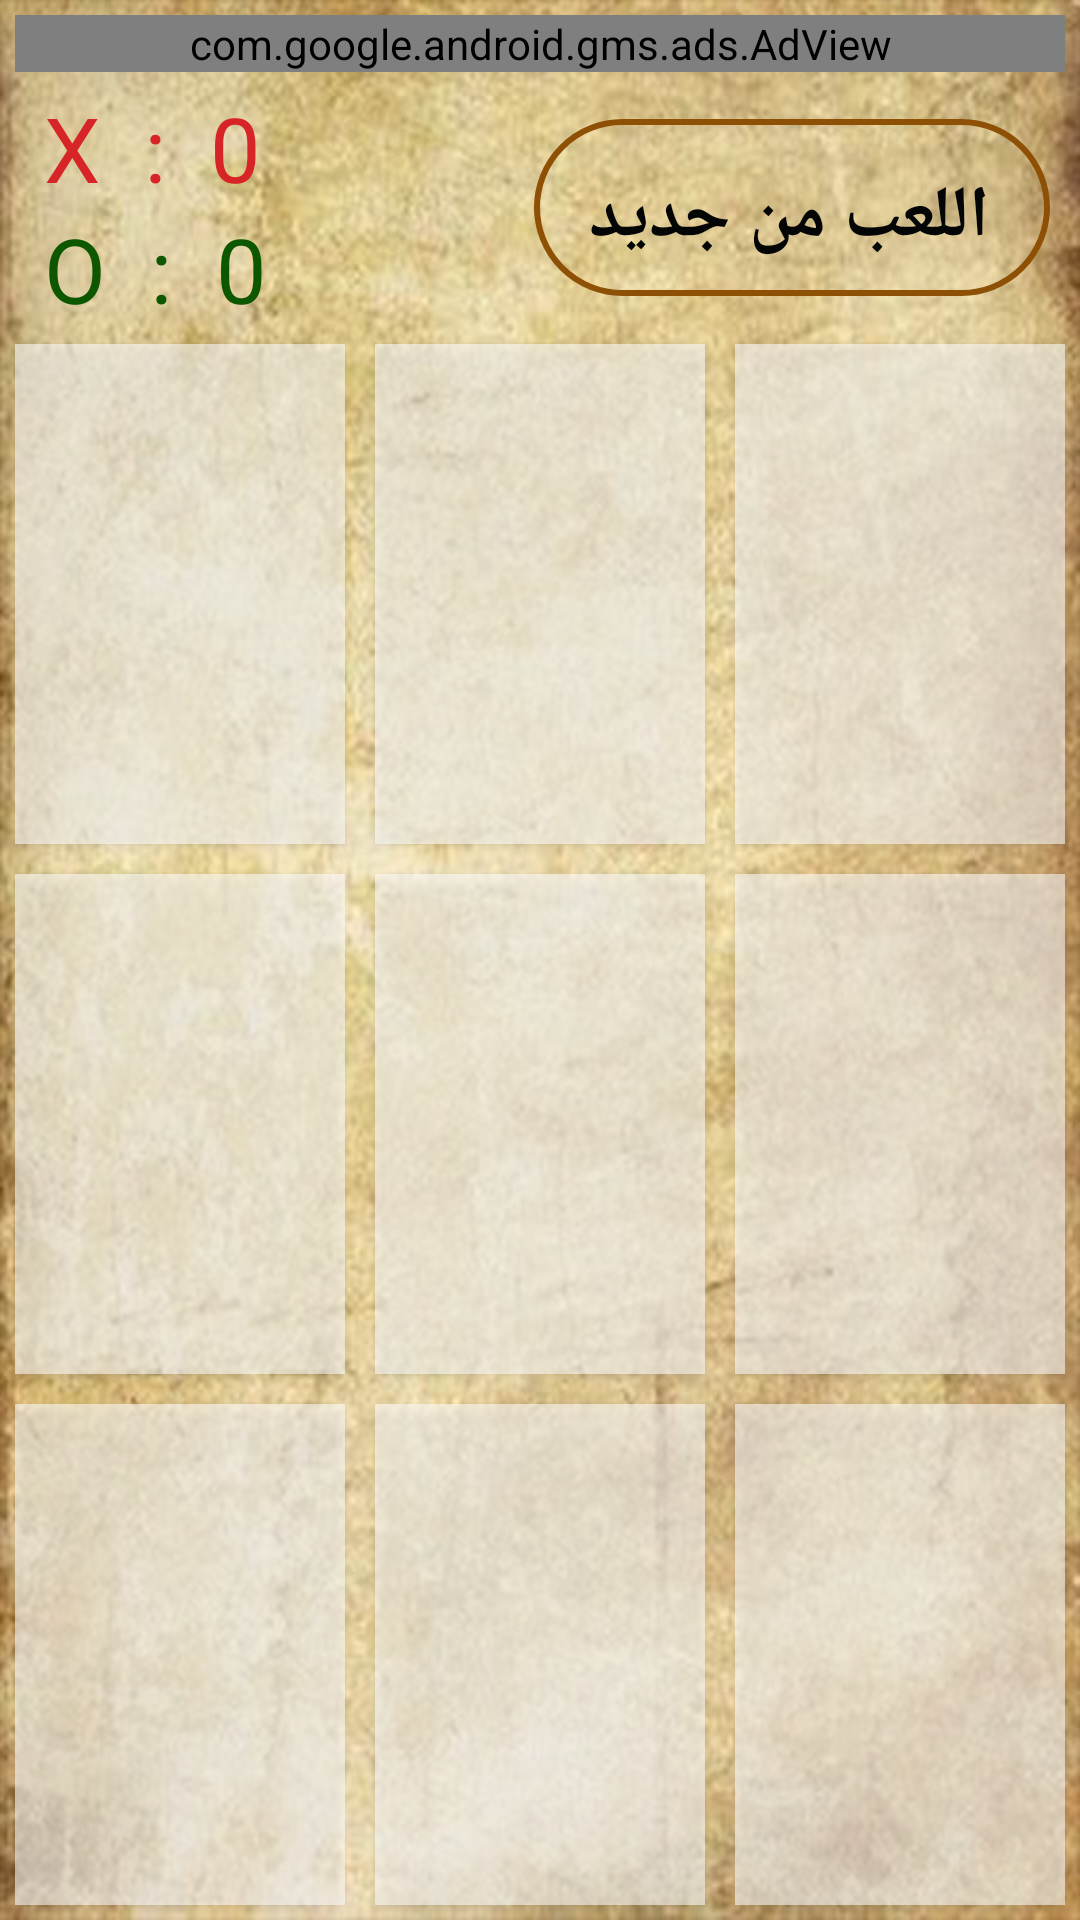

Produce the Android XML layout that renders to this screen, including the resource entries it uses.
<!-- AndroidManifest.xml: application theme AppTheme -->
<!-- res/layout/activity_xo.xml -->
<?xml version="1.0" encoding="utf-8"?>
<LinearLayout xmlns:android="http://schemas.android.com/apk/res/android"
    xmlns:app="http://schemas.android.com/apk/res-auto"
    xmlns:tools="http://schemas.android.com/tools"
    android:layout_width="match_parent"
    android:layout_height="match_parent"
    tools:context=".Games.XO"
    android:orientation="vertical"
    android:layoutDirection="ltr"
    android:layout_weight="1"
    android:background="@drawable/ba"
    >
    <com.google.android.gms.ads.AdView xmlns:ads="http://schemas.android.com/apk/res-auto"
        android:id="@+id/adViewgames"
        android:layout_width="match_parent"
        android:layout_height="wrap_content"
        android:layout_alignParentBottom="true"
        android:layout_centerHorizontal="true"
        ads:adSize="BANNER"
        ads:adUnitId="ca-app-pub-9066719717930706/7544183726"
        android:layout_margin="5dp"
        />
    <RelativeLayout
        android:layout_width="match_parent"
        android:layout_height="wrap_content">

        <TextView
            android:id="@+id/player1"
            android:layout_width="wrap_content"
            android:layout_height="wrap_content"
            android:text="  X  :  0"
            android:textColor="@color/Red"
            android:textSize="30sp"
            android:freezesText="true"
            />

        <TextView
            android:id="@+id/player2"
            android:layout_width="wrap_content"
            android:layout_height="wrap_content"
            android:layout_below="@+id/player1"
            android:text="  O  :  0"
            android:textColor="@color/Green"
            android:textSize="30sp"
            android:freezesText="true"

            />

        <Button
            android:id="@+id/reset"
            android:layout_width="wrap_content"
            android:layout_height="wrap_content"
            android:layout_alignParentEnd="true"
            android:layout_centerVertical="true"
            android:layout_marginEnd="33dp"
            android:text="اللعب من جديد "
            android:background="@drawable/next_button"
            android:textSize="24dp"
            android:textStyle="bold"
            android:layout_margin="10dp"
            android:textColor="@color/Black"
            android:layout_marginRight="33dp"
            android:layout_alignParentRight="true"


            />
    </RelativeLayout>
    <LinearLayout
        android:layout_width="match_parent"
        android:layout_height="0dp"
        android:layout_weight="1"
        >

        <Button
            android:id="@+id/bt00"
            android:layout_width="0dp"
            android:layout_height="match_parent"
            android:layout_weight="1"
            android:textSize="60sp"
            android:freezesText="true"
            android:layout_margin="5dp"
            android:background="@color/shafaf22"

            />
        <Button
            android:id="@+id/bt01"
            android:layout_width="0dp"
            android:layout_height="match_parent"
            android:layout_weight="1"
            android:textSize="60sp"
            android:freezesText="true"
            android:layout_margin="5dp"

            android:background="@color/shafaf22"


            />
        <Button
            android:id="@+id/bt02"
            android:layout_width="0dp"
            android:layout_height="match_parent"
            android:layout_weight="1"
            android:textSize="60sp"
            android:freezesText="true"
            android:background="@color/shafaf22"
            android:layout_margin="5dp"



            />


    </LinearLayout>
    <LinearLayout
        android:layout_width="match_parent"
        android:layout_height="0dp"
        android:layout_weight="1"
        >

        <Button
            android:id="@+id/bt10"
            android:layout_width="0dp"
            android:layout_height="match_parent"
            android:layout_weight="1"
            android:textSize="60sp"
            android:freezesText="true"
            android:background="@color/shafaf22"
            android:layout_margin="5dp"



            />
        <Button
            android:id="@+id/bt11"
            android:layout_width="0dp"
            android:layout_height="match_parent"
            android:layout_weight="1"
            android:textSize="60sp"
            android:freezesText="true"
            android:background="@color/shafaf22"
            android:layout_margin="5dp"



            />
        <Button
            android:id="@+id/bt12"
            android:layout_width="0dp"
            android:layout_height="match_parent"
            android:layout_weight="1"
            android:textSize="60sp"
            android:freezesText="true"
            android:background="@color/shafaf22"
            android:layout_margin="5dp"



            />


    </LinearLayout>
    <LinearLayout
        android:layout_width="match_parent"
        android:layout_height="0dp"
        android:layout_weight="1"
        >

        <Button
            android:id="@+id/bt20"
            android:layout_width="0dp"
            android:layout_height="match_parent"
            android:layout_weight="1"
            android:textSize="60sp"
            android:freezesText="true"
            android:background="@color/shafaf22"
            android:layout_margin="5dp"



            />
        <Button
            android:id="@+id/bt21"
            android:layout_width="0dp"
            android:layout_height="match_parent"
            android:layout_weight="1"
            android:textSize="60sp"
            android:freezesText="true"
            android:background="@color/shafaf22"
            android:layout_margin="5dp"



            />
        <Button
            android:id="@+id/bt22"
            android:layout_width="0dp"
            android:layout_height="match_parent"
            android:layout_weight="1"
            android:textSize="60sp"
            android:freezesText="true"
            android:background="@color/shafaf22"
            android:layout_margin="5dp"
            />


    </LinearLayout>
</LinearLayout>
<!-- resources referenced by this layout -->
<resources>
  <color name="Black">#040505</color>
  <color name="Green">#0c5700</color>
  <color name="Red">#d62427</color>
  <color name="shafaf22">#90FFFFFF</color>
  <!-- drawable ba: jpg bitmap (drawable, 109480 bytes) -->
  <!-- drawable next_button (drawable) -->
  <?xml version="1.0" encoding="utf-8"?>
  <selector xmlns:android="http://schemas.android.com/apk/res/android">
  
      <item android:state_pressed="true">
  
  
          <shape xmlns:android="http://schemas.android.com/apk/res/android"
              android:shape="rectangle"
              android:visible="true"
              >
              // to control the color
              <gradient
                  android:startColor="@color/shafaf"
                  android:endColor="@color/shafaf"
                  android:angle="0"/>
  
              //تحدب الشكل الاطراف
              <corners  android:radius="30dp"/>
  
              // كم تبعد الكلام بداخل الشكل عن كل زاويه
              <padding
                  android:bottom="5pt"
                  android:left="6pt"
                  android:right="10pt"
                  android:top="8pt"/>
  
              //الحافه بتاعه الشكل لون مختلف عن الشكل
              <stroke  android:color="@color/Gray" android:width="3dp"/>
  
  
          </shape>
      </item>
      <item android:state_pressed="false">
  
  
          <shape xmlns:android="http://schemas.android.com/apk/res/android"
              android:shape="rectangle"
              android:visible="true"
              >
              // to control the color
              <gradient
                  android:startColor="@color/shafaf"
                  android:endColor="@color/shafaf"
                  android:angle="0"/>
  
              //تحدب الشكل الاطراف
              <corners  android:radius="30dp"/>
  
              // كم تبعد الكلام بداخل الشكل عن كل زاويه
              <padding
                  android:bottom="5pt"
                  android:left="6pt"
                  android:right="10pt"
                  android:top="8pt"/>
  
              //الحافه بتاعه الشكل لون مختلف عن الشكل
              <stroke  android:color="@color/Broun" android:width="2dp"/>
  
  
          </shape>
  
      </item>
  </selector>
  <style name="AppTheme" parent="Theme.AppCompat.Light.NoActionBar">
          
          <item name="colorPrimary">@color/colorPrimary</item>
          <item name="colorPrimaryDark">@color/colorPrimaryDark</item>
          <item name="colorAccent">@color/colorAccent</item>
      </style>
  <color name="shafaf">#08D4D5D6</color>
  <color name="Gray">#DFDADA</color>
  <color name="Broun">#8e5005</color>
  <color name="colorPrimary">#CF9742</color>
  <color name="colorPrimaryDark">#CF9742</color>
  <color name="colorAccent">#8e5005</color>
</resources>
